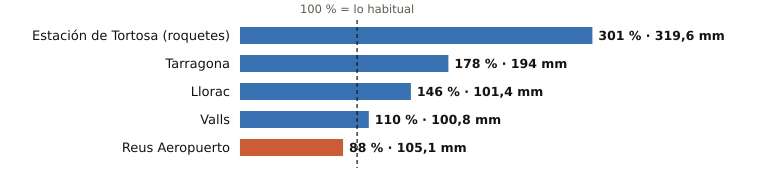

Data behind this chart, as committed beside it:
estacion, provincia, indicativo, mm_otono, referencia_mm, pct, periodo_referencia, hasta, hora
Estación de Tortosa (roquetes), Tarragona, 9981A, 319.6, 106.3, 301, 1991-2020, 2026-10-20, 22
Tarragona, Tarragona, 0042Y, 194.0, 108.8, 178, 2008-2025, 2026-10-20, 20
Llorac, Tarragona, 9726E, 101.4, 69.4, 146, 2011-2025, 2026-10-20, 22
Valls, Tarragona, 0034X, 100.8, 92.0, 110, 2006-2025, 2026-10-20, 21
Reus Aeropuerto, Tarragona, 0016A, 105.1, 119.5, 88, 1991-2020, 2026-10-20, 22
